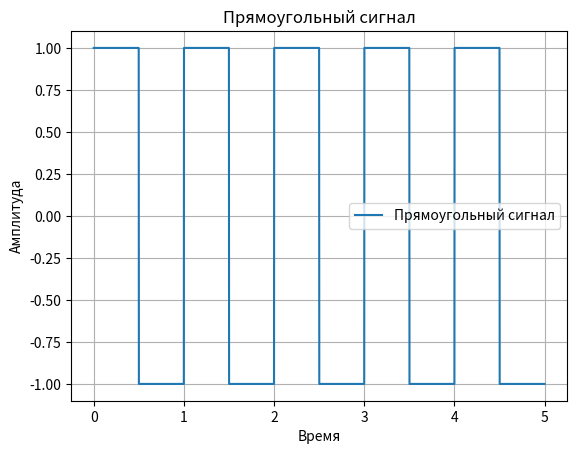

The matplotlib source for this figure:
from scipy.signal import square
import numpy as np
import matplotlib.pyplot as plt


frequency = 1.0
duration = 5.0
sampling_rate = 1000

t = np.linspace(0, duration, int(sampling_rate * duration), endpoint=False)
rectangle_signal = square(2 * np.pi * frequency * t)

plt.plot(t, rectangle_signal, label='Прямоугольный сигнал')
plt.title('Прямоугольный сигнал')
plt.xlabel('Время')
plt.ylabel('Амплитуда')
plt.legend()
plt.grid(True)
plt.show()